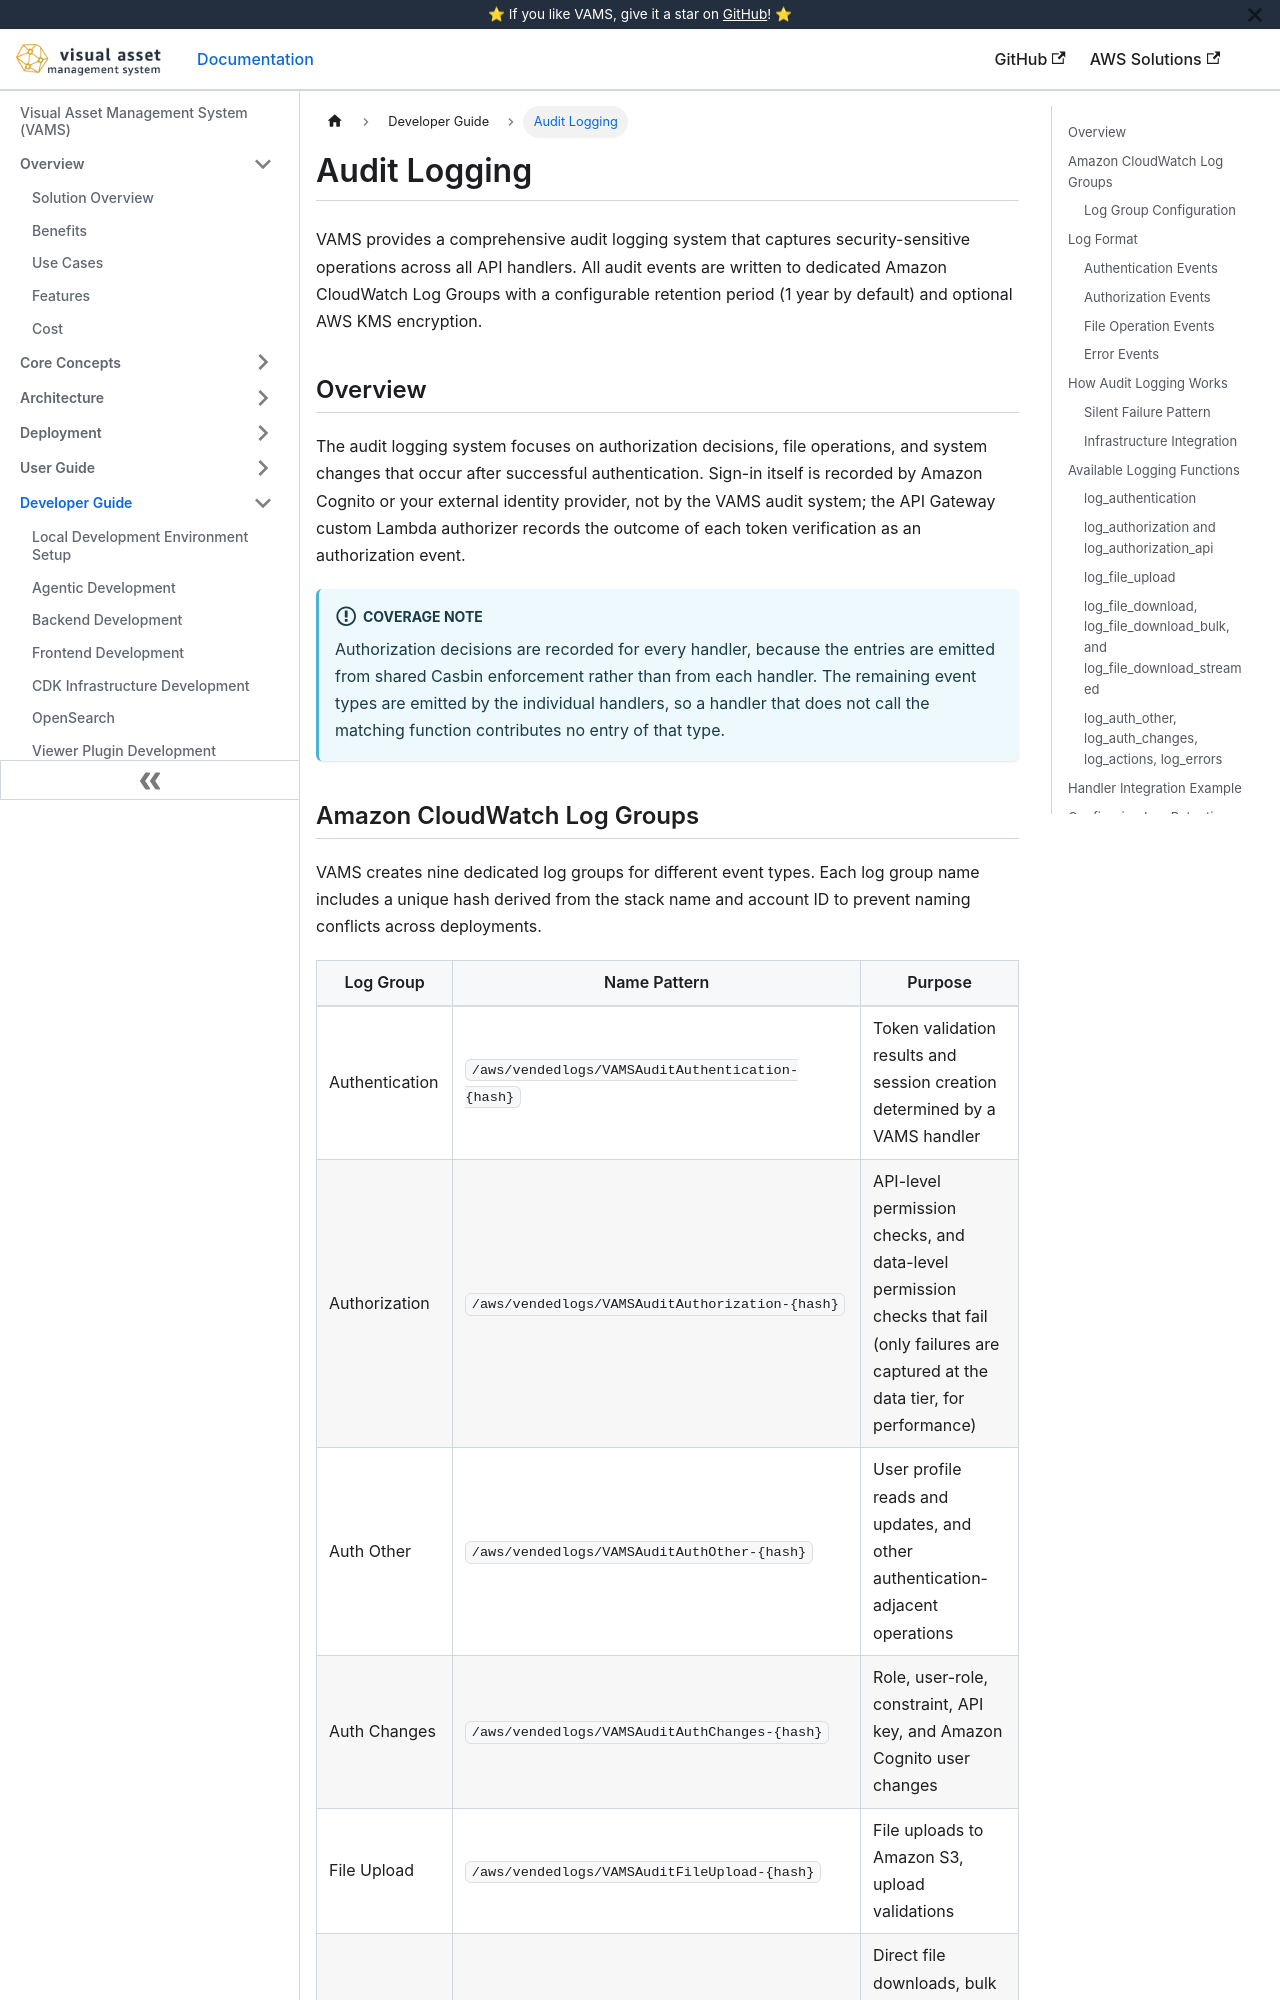

repository: awslabs/visual-asset-management-system · page: developer/audit-logging/index.html · generator: docusaurus

# Audit Logging

VAMS provides a comprehensive audit logging system that captures security-sensitive operations across all API handlers. All audit events are written to dedicated Amazon CloudWatch Log Groups with a configurable retention period (1 year by default) and optional AWS KMS encryption.

## Overview

The audit logging system focuses on authorization decisions, file operations, and system changes that occur after successful authentication. Sign-in itself is recorded by Amazon Cognito or your external identity provider, not by the VAMS audit system; the API Gateway custom Lambda authorizer records the outcome of each token verification as an authorization event.

:::info[Coverage Note]
Authorization decisions are recorded for every handler, because the entries are emitted from shared Casbin enforcement rather than from each handler. The remaining event types are emitted by the individual handlers, so a handler that does not call the matching function contributes no entry of that type.
:::
